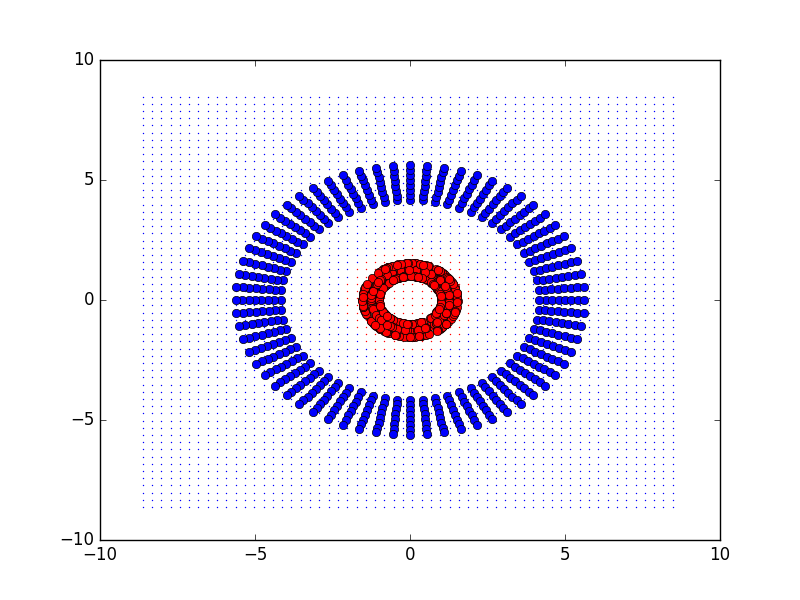

The table this chart was drawn from, first rows:
-0.09864593431465511, 1.530156884359999, 0
0.9686, -1.189, 0
-0.545, -1.143, 0
0.9572, -0.8296, 0
-0.6585, -0.7525, 0
1.173, -0.4773, 0
1.248, 0.8904, 0
-1.163, -0.9987, 0
0.3474, -1.493, 0
-0.8858, -0.9055, 0
-1.396, -0.6351, 0
-0.4649, -1.461, 0
-0.2818, -1.235, 0
-0.8328, -0.5535, 0
1.375, 0.679, 0
0.6296, 1.099, 0
-0.843, -0.538, 0
1.422, -0.5728, 0
-0.9988, 0.04871, 0
0.3566, 0.9342, 0
-0.7637, -0.6455, 0
0.1406, 1.527, 0
-0.06412, -1.532, 0
-1.481, -0.3963, 0
0.3501, -0.9367, 0
0.8869, 0.4619, 0
0.7717, 0.636, 0
1.019, -1.146, 0
0.8824, 0.4705, 0
-0.1247, -0.9922, 0
1.292, 0.825, 0
-1.005, -0.7712, 0
1, 0.004501, 0
-1.424, 0.5697, 0
0.9797, 1.18, 0
0.7509, -1.02, 0
-0.5742, -1.129, 0
-0.1154, -0.9933, 0
-0.7412, -1.342, 0
-0.001472, 1.267, 0
-0.5844, 1.124, 0
-1.45, -0.4992, 0
1.454, -0.4874, 0
0.6019, 1.114, 0
0.8565, -0.5161, 0
1.236, 0.9068, 0
-1.02, -1.145, 0
0.2906, 1.233, 0
0.7991, 0.6012, 0
-1.081, -0.6606, 0
-0.6669, 0.7452, 0
0.9995, 0.03191, 0
0.7472, 1.023, 0
-1.456, 0.4813, 0
0.313, 1.227, 0
0.3627, -1.49, 0
0.9699, -0.2436, 0
-0.7734, 0.6339, 0
1.14, -0.5529, 0
-0.7283, 0.6852, 0
1.069, -1.1, 0
... 951 more rows
